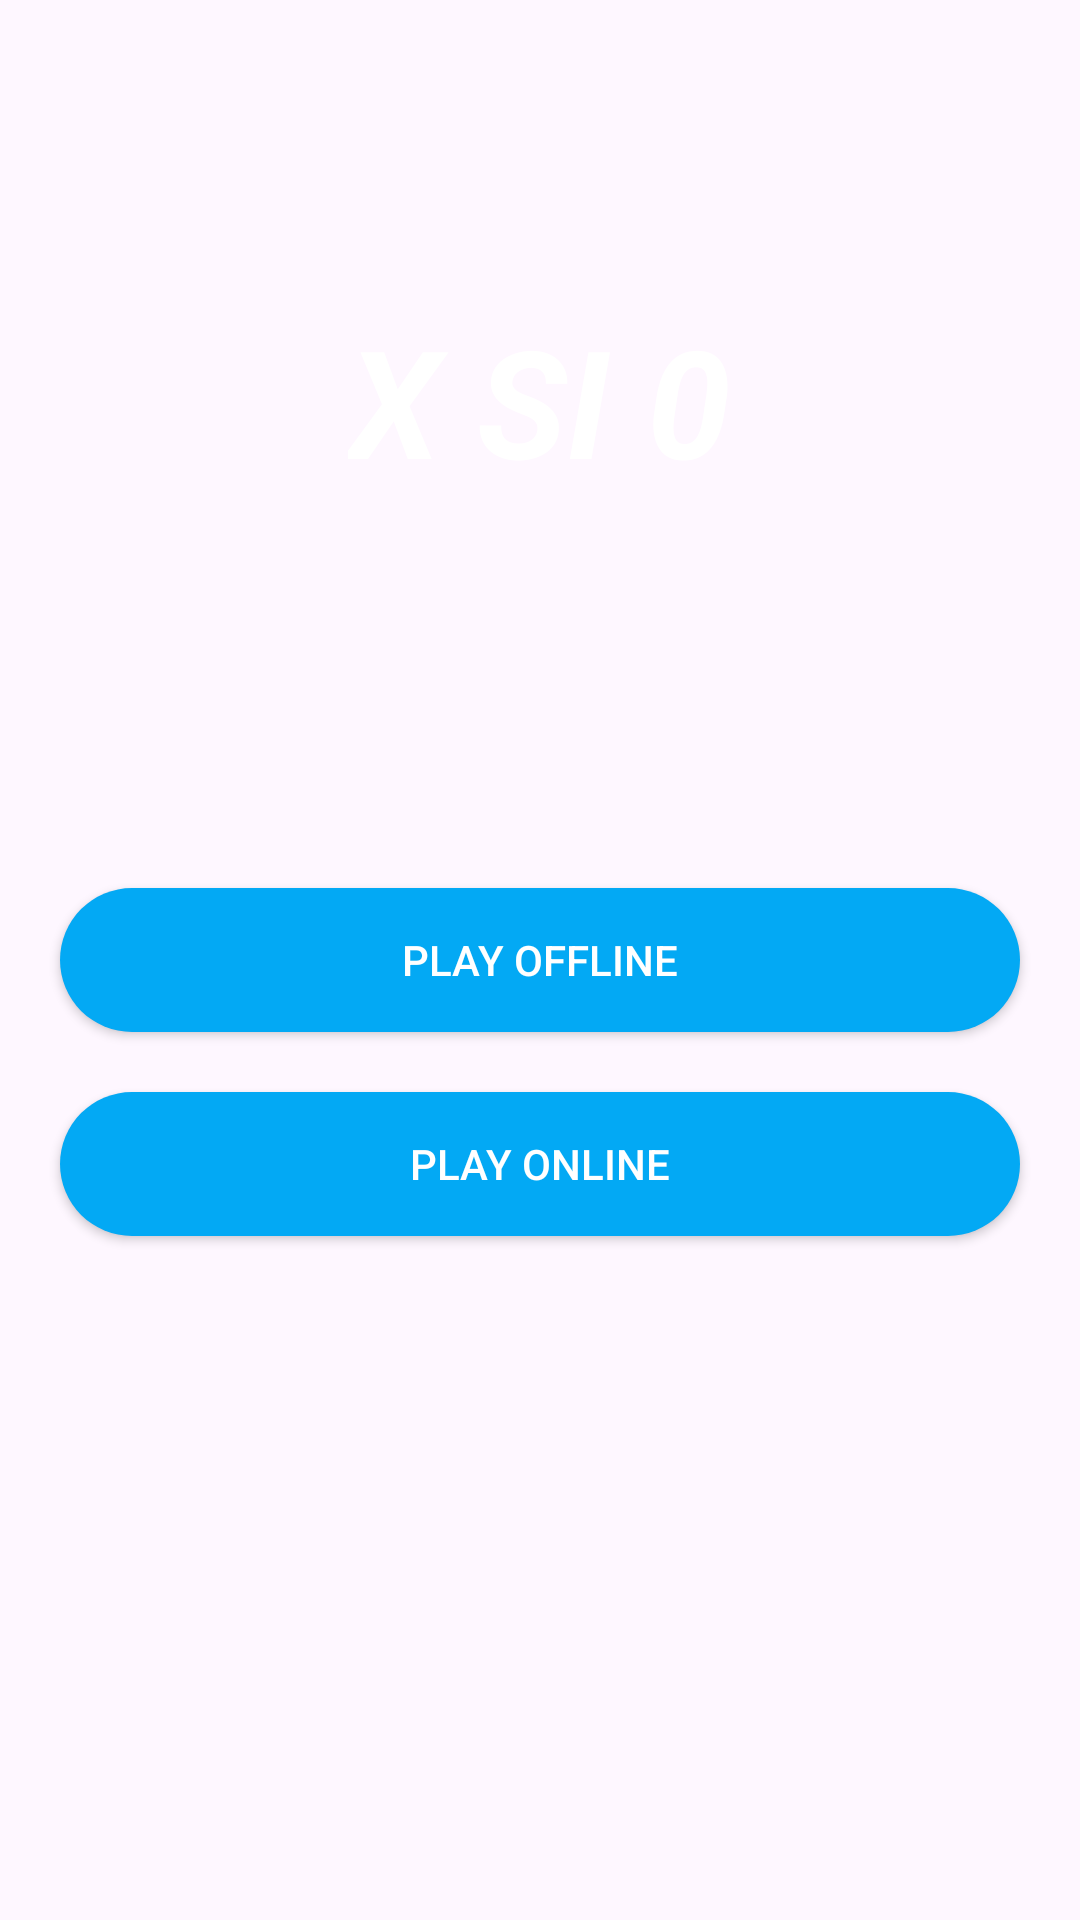

Reconstruct the res/layout file that produces this screen, plus the resources it refers to.
<!-- AndroidManifest.xml: application theme Theme.Xsi0 -->
<!-- res/layout/activity_pagina1.xml -->
<?xml version="1.0" encoding="utf-8"?>
<RelativeLayout
    xmlns:android="http://schemas.android.com/apk/res/android"
    xmlns:app="http://schemas.android.com/apk/res-auto"
    xmlns:tools="http://schemas.android.com/tools"
    android:layout_width="match_parent"
    android:layout_height="match_parent"
    tools:context=".Pagina1Activity"
    android:background="@drawable/background">

    <TextView
        android:layout_width="wrap_content"
        android:layout_height="wrap_content"
        android:text="X SI 0"
        android:textColor="@color/white"
        android:textSize="50dp"
        android:textStyle="bold|italic"
        android:layout_centerHorizontal="true"
        android:layout_margin="100dp"/>


    <androidx.appcompat.widget.AppCompatButton
        android:id="@+id/btnOf"
        android:layout_width="match_parent"
        android:layout_height="wrap_content"
        android:layout_centerInParent="true"
        android:background="@drawable/round_back_blue1000"
        android:text="PLAY OFFLINE"
        android:textColor="@color/white"
        android:layout_marginEnd="20dp"
        android:layout_marginStart="20dp"
        android:layout_marginTop="40dp"/>

    <androidx.appcompat.widget.AppCompatButton
        android:layout_width="match_parent"
        android:layout_height="wrap_content"
        android:text="PLAY ONLINE"
        android:id="@+id/btnOn"
        android:layout_centerHorizontal="true"
        android:layout_below="@+id/btnOf"
        android:background="@drawable/round_back_blue1000"
        android:textColor="@color/white"
        android:layout_marginEnd="20dp"
        android:layout_marginStart="20dp"
        android:layout_marginTop="20dp"/>

</RelativeLayout>
<!-- resources referenced by this layout -->
<resources>
  <color name="white">#FFFFFFFF</color>
  <!-- drawable round_back_blue1000 (drawable) -->
  <?xml version="1.0" encoding="utf-8"?>
  <shape xmlns:android="http://schemas.android.com/apk/res/android"
      android:shape="rectangle">
  
      <solid android:color="#03A9F4"/>
      <corners android:radius="1000dp"/>
  
  </shape>
  <style name="Theme.Xsi0" parent="Base.Theme.Xsi0" />
  <style name="Base.Theme.Xsi0" parent="Theme.Material3.DayNight.NoActionBar">
          
          
      </style>
</resources>
